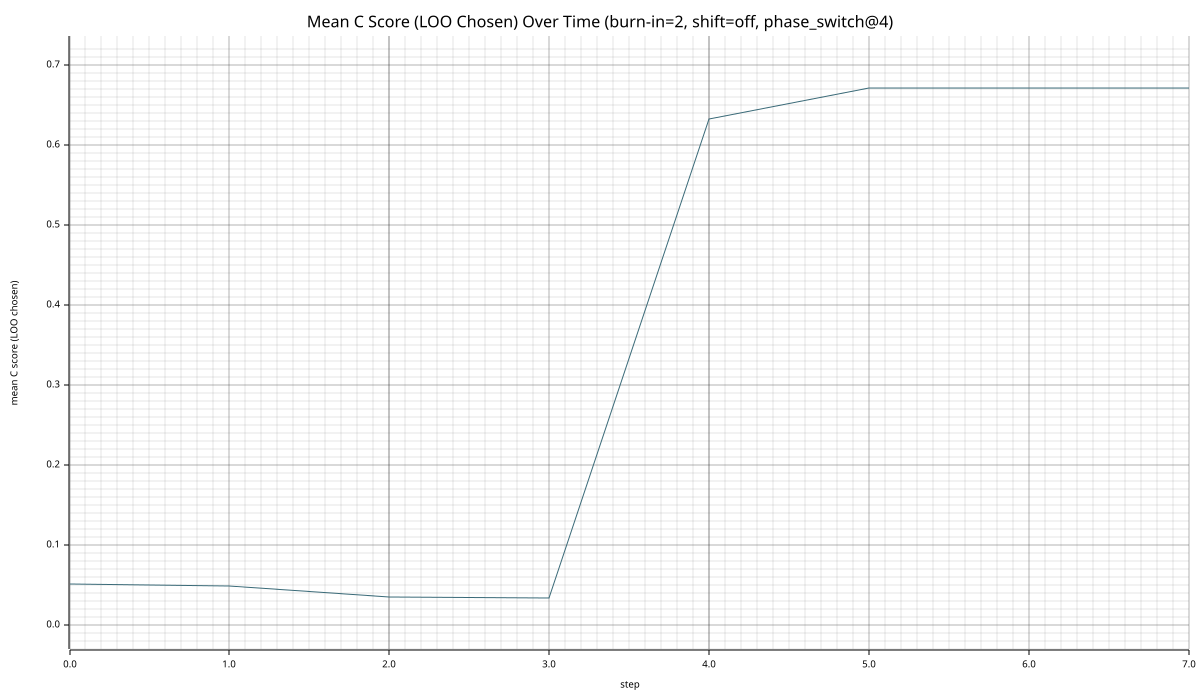

Source data for this figure (header and first rows):
step, mean_c_score_chosen_loo
0, 0.05139
1, 0.04918
2, 0.03572
3, 0.03352
4, 0.6315
5, 0.6712
6, 0.6705
7, 0.6705
